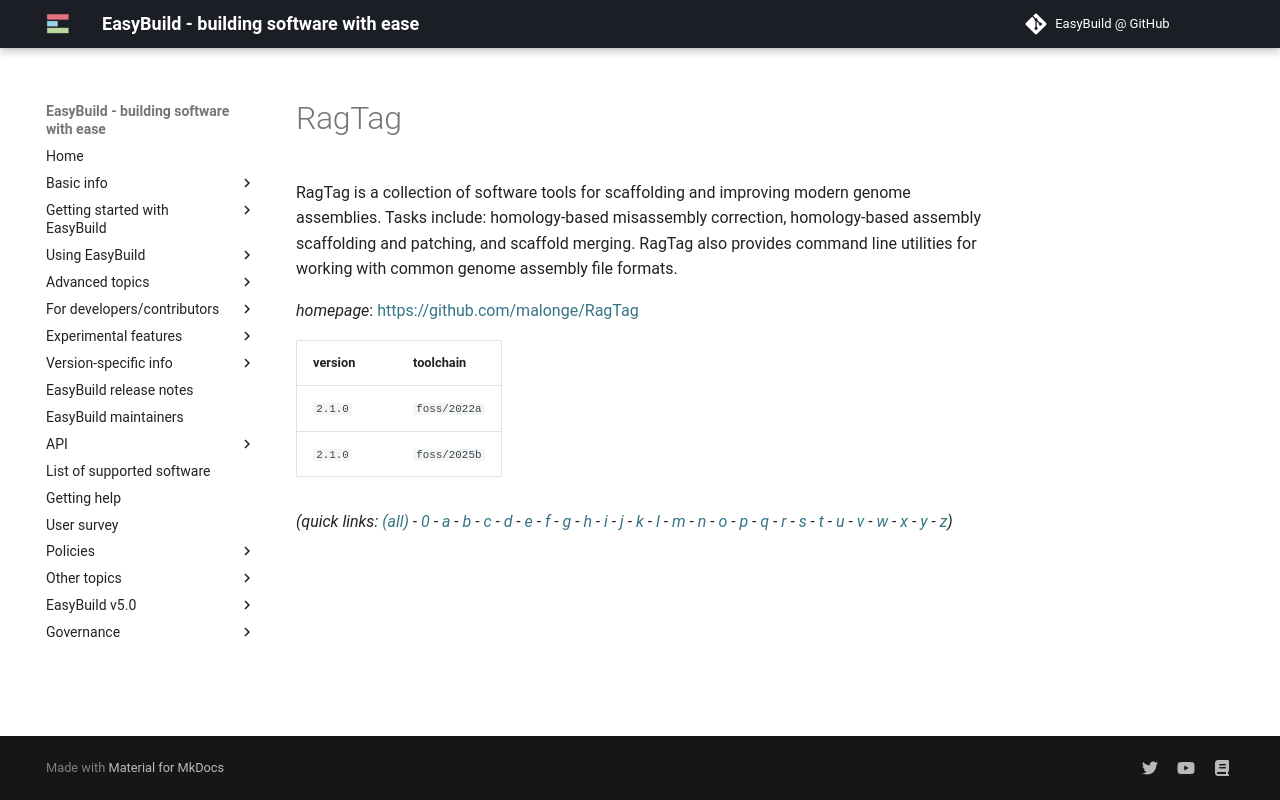

repository: easybuilders/easybuild-docs · page: version-specific/supported-software/r/RagTag/index.html · generator: mkdocs

---
search:
  boost: 0.5
---
# RagTag

RagTag is a collection of software tools for scaffolding and improving modern genome assemblies. Tasks include: homology-based misassembly correction, homology-based assembly scaffolding and patching, and scaffold merging. RagTag also provides command line utilities for working with common genome assembly file formats.

*homepage*: <https://github.com/malonge/RagTag>

version | toolchain
--------|----------
``2.1.0`` | ``foss/2022a``
``2.1.0`` | ``foss/2025b``


*(quick links: [(all)](../index.md) - [0](../0/index.md) - [a](../a/index.md) - [b](../b/index.md) - [c](../c/index.md) - [d](../d/index.md) - [e](../e/index.md) - [f](../f/index.md) - [g](../g/index.md) - [h](../h/index.md) - [i](../i/index.md) - [j](../j/index.md) - [k](../k/index.md) - [l](../l/index.md) - [m](../m/index.md) - [n](../n/index.md) - [o](../o/index.md) - [p](../p/index.md) - [q](../q/index.md) - [r](../r/index.md) - [s](../s/index.md) - [t](../t/index.md) - [u](../u/index.md) - [v](../v/index.md) - [w](../w/index.md) - [x](../x/index.md) - [y](../y/index.md) - [z](../z/index.md))*
